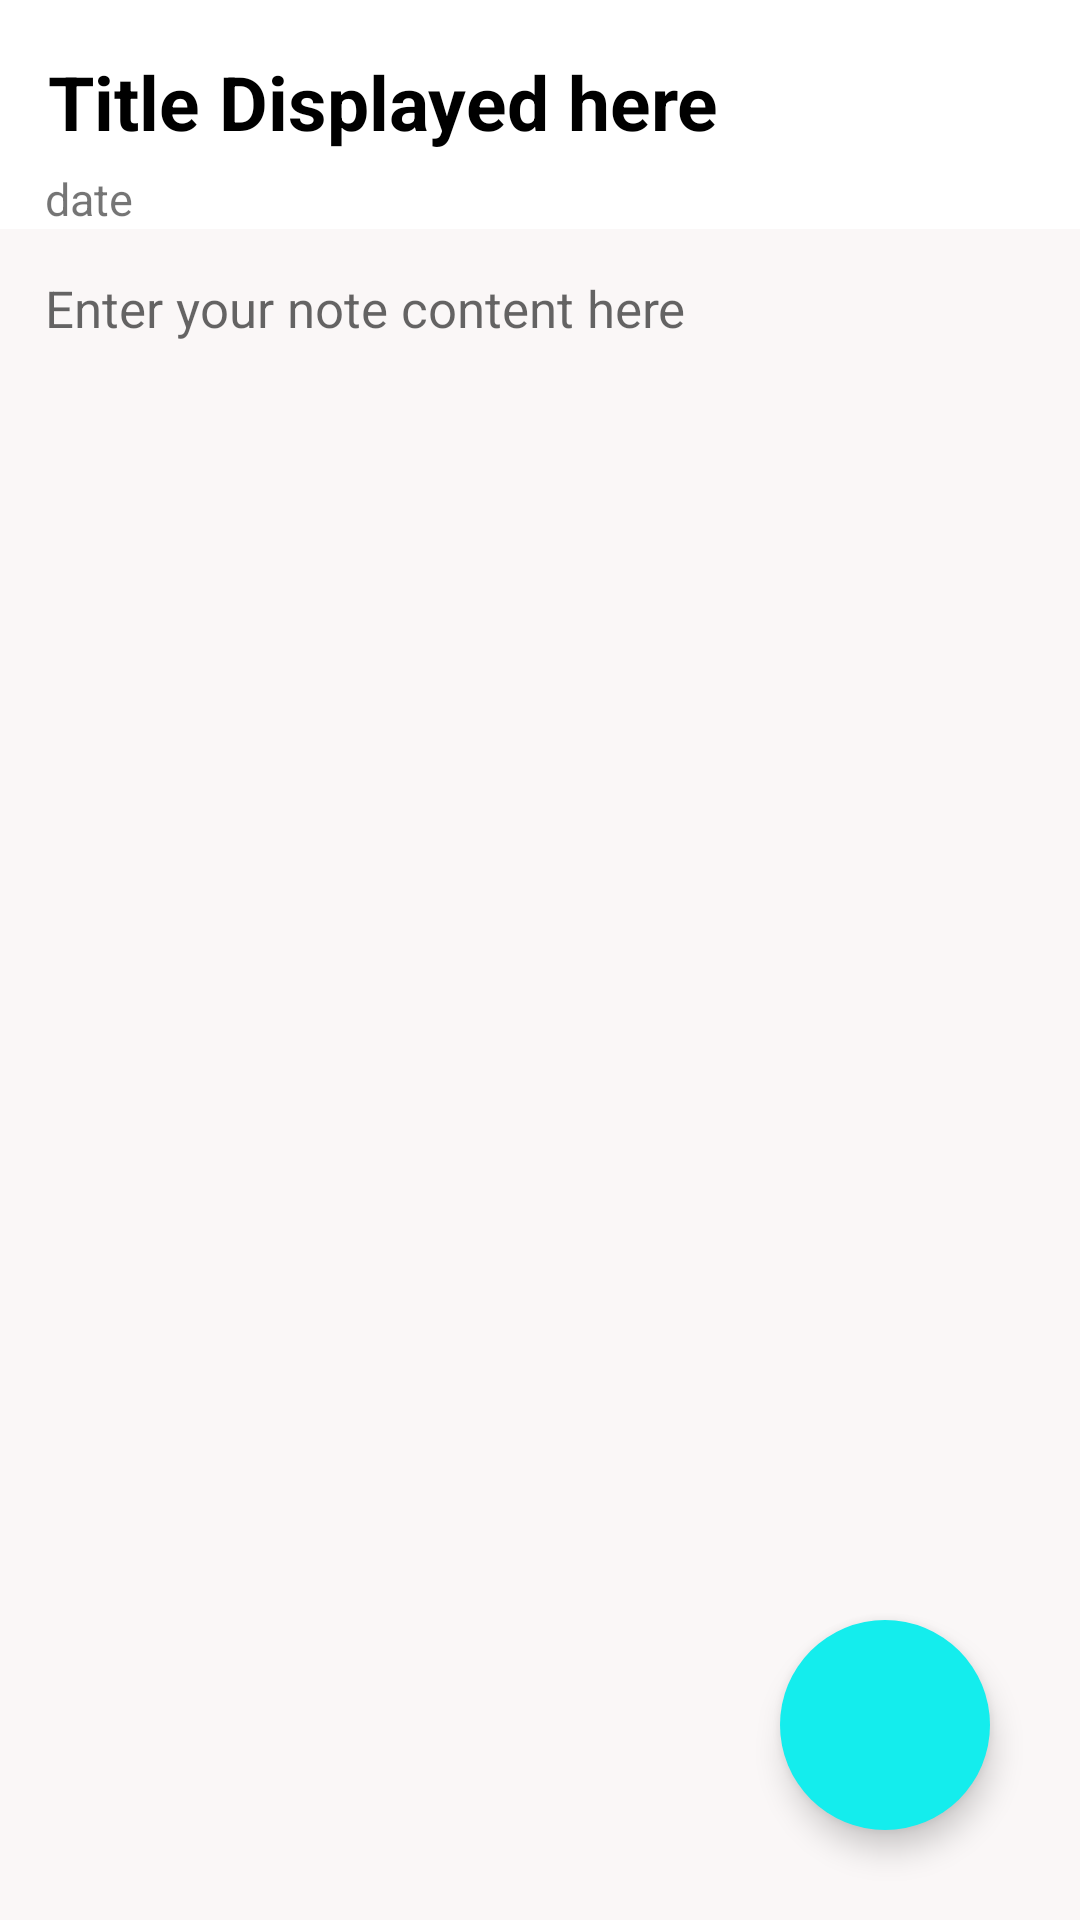

Write the Android layout XML for this screen, with the resource values it uses.
<!-- AndroidManifest.xml: application theme Theme.NotesMitra -->
<!-- res/layout/activity_note_details.xml -->
<?xml version="1.0" encoding="utf-8"?>
<RelativeLayout xmlns:android="http://schemas.android.com/apk/res/android"
    xmlns:app="http://schemas.android.com/apk/res-auto"
    xmlns:tools="http://schemas.android.com/tools"
    android:layout_width="match_parent"
    android:layout_height="match_parent"
    tools:context=".NoteDetailsActivity">

    <androidx.appcompat.widget.Toolbar
        android:layout_width="match_parent"
        android:layout_height="?attr/actionBarSize"
        android:id="@+id/toolbarofnotedetails"
        android:background="@color/white">

        <TextView
            android:layout_width="match_parent"
            android:layout_height="wrap_content"
            android:paddingTop="12dp"
            android:textSize="25sp"
            android:textStyle="bold"
            android:textColor="@color/black"
            android:text="Title Displayed here"
            android:id="@+id/titleofnotedetails"/>

    </androidx.appcompat.widget.Toolbar>

    <TextView
        android:layout_width="match_parent"
        android:layout_height="wrap_content"
        android:text="date"
        android:id="@+id/dateofnotedetails"
        android:layout_below="@id/toolbarofnotedetails"
        android:textSize="15sp"
        android:paddingLeft="15dp"/>

    <TextView
        android:layout_width="match_parent"
        android:layout_height="match_parent"
        android:textSize="17sp"
        android:background="#faf7f7"
        android:gravity="top|left"
        android:textColor="@color/black"
        android:hint="Enter your note content here"
        android:layout_below="@id/dateofnotedetails"
        android:padding="15dp"
        android:id="@+id/contentofnotedetails">

    </TextView>

    <com.google.android.material.floatingactionbutton.FloatingActionButton
        android:layout_width="wrap_content"
        android:layout_height="wrap_content"
        android:layout_alignParentBottom="true"
        android:layout_alignParentRight="true"
        android:layout_marginBottom="30dp"
        android:layout_marginRight="30dp"
        android:foregroundGravity="bottom"
        android:id="@+id/gotoeditnote"
        android:src="@drawable/ic_outline_edit_24"
        app:borderWidth="0dp"
        android:backgroundTint="#14EDED"
        android:outlineSpotShadowColor="@color/black"
        app:fabCustomSize="70dp"
        app:maxImageSize="60dp">
    </com.google.android.material.floatingactionbutton.FloatingActionButton>



</RelativeLayout>
<!-- resources referenced by this layout -->
<resources>
  <color name="black">#FF000000</color>
  <color name="white">#FFFFFFFF</color>
  <style name="Theme.NotesMitra" parent="Theme.MaterialComponents.DayNight.DarkActionBar">
          
          <item name="colorPrimary">@color/black</item>
          <item name="colorPrimaryVariant">@color/purple_700</item>
          <item name="colorOnPrimary">#FFFFFF</item>
          
          <item name="colorSecondary">@color/teal_200</item>
          <item name="colorSecondaryVariant">@color/teal_700</item>
          <item name="colorOnSecondary">@color/black</item>
          
          <item name="android:statusBarColor">?attr/colorPrimaryVariant</item>
          
      </style>
  <color name="purple_700">#FF3700B3</color>
  <color name="teal_200">#FF03DAC5</color>
  <color name="teal_700">#FF018786</color>
</resources>
